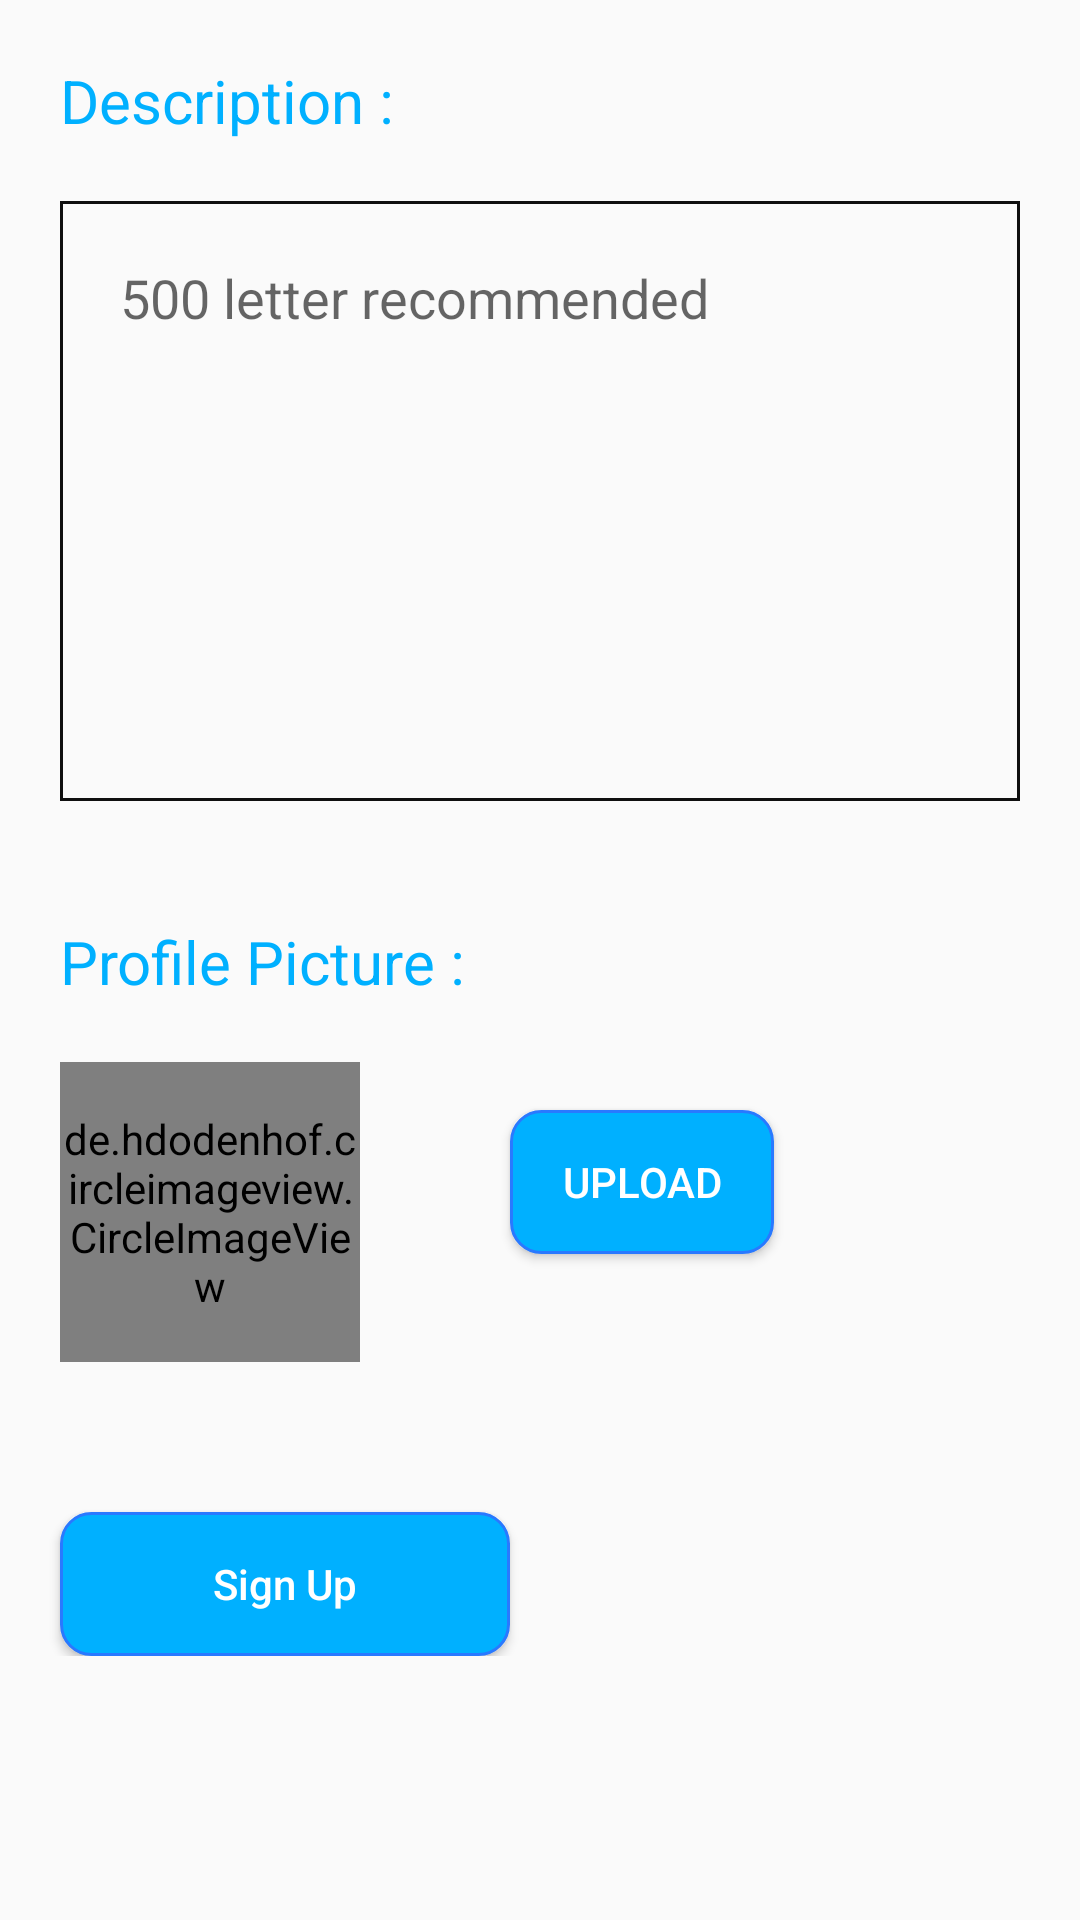

Write the Android layout XML for this screen, with the resource values it uses.
<!-- AndroidManifest.xml: application theme AppTheme -->
<!-- res/layout/fragment_sign_up_hire_second.xml -->
<?xml version="1.0" encoding="utf-8"?>
<ScrollView xmlns:android="http://schemas.android.com/apk/res/android"
    xmlns:tools="http://schemas.android.com/tools"
    android:layout_width="match_parent"
    android:layout_height="match_parent"
    tools:context=".Auth.SignUpHireSecondFragment">

   <LinearLayout
       android:layout_width="match_parent"
       android:layout_height="match_parent"
       android:orientation="vertical"
       >

       <TextView
           android:layout_width="wrap_content"
           android:layout_height="wrap_content"
           android:layout_marginLeft="20dp"
           android:layout_marginTop="20dp"
           android:text="Description : "
           android:textColor="@color/colorPrimary"
           android:textSize="20sp" />

       <EditText
           android:id="@+id/description_et"
           android:layout_width="match_parent"
           android:layout_height="200dp"
           android:layout_margin="20dp"
           android:background="@drawable/black_stoke"
           android:gravity="start"
           android:hint="500 letter recommended"
           android:padding="20dp" />

       <TextView
           android:layout_width="wrap_content"
           android:layout_height="wrap_content"
           android:layout_marginLeft="20dp"
           android:layout_marginTop="20dp"
           android:text="Profile Picture : "
           android:textColor="@color/colorPrimary"
           android:textSize="20sp" />

       <LinearLayout
           android:layout_width="match_parent"
           android:layout_height="wrap_content"
           android:orientation="horizontal">

           <de.hdodenhof.circleimageview.CircleImageView xmlns:app="http://schemas.android.com/apk/res-auto"
               android:id="@+id/profile_iv"
               android:layout_width="100dp"
               android:layout_height="100dp"
               android:layout_centerInParent="true"
               android:layout_marginLeft="20dp"
               android:layout_marginTop="20dp"
               android:src="@drawable/profile_icon"
               app:civ_border_color="#6D6D6D"
               app:civ_border_width="2dp" />

           <Button
               android:id="@+id/upload_btn"
               android:layout_width="wrap_content"
               android:layout_height="wrap_content"
               android:layout_gravity="center"
               android:layout_marginLeft="50dp"
               android:background="@drawable/blue_button_background"
               android:text="Upload"
               android:textColor="@color/white" />
       </LinearLayout>

       <Button
           android:id="@+id/sign_up_btn"
           android:layout_width="150dp"
           android:layout_height="wrap_content"
           android:layout_marginLeft="20dp"
           android:layout_marginTop="50dp"
           android:background="@drawable/blue_button_background"
           android:text="Sign Up"
           android:textAllCaps="false"
           android:textColor="@color/white" />


   </LinearLayout>

</ScrollView>
<!-- resources referenced by this layout -->
<resources>
  <color name="colorPrimary">#00B0FF</color>
  <color name="white">#FFFFFF</color>
  <!-- drawable black_stoke (drawable) -->
  <?xml version="1.0" encoding="utf-8"?>
  <shape android:shape="rectangle" xmlns:android="http://schemas.android.com/apk/res/android">
  
      <stroke android:color="@color/black"
          android:width="1dp"/>
  </shape>
  <!-- drawable blue_button_background (drawable) -->
  <?xml version="1.0" encoding="utf-8"?>
  <shape xmlns:android="http://schemas.android.com/apk/res/android"
      android:shape="rectangle">
  
      <solid android:color="@color/colorPrimary" />
      <corners android:radius="10dp" />
      <stroke
          android:width="1dp"
          android:color="@color/colorPrimaryDark" />
  
  </shape>
  <!-- drawable profile_icon: png bitmap (drawable, 4322 bytes) -->
  <style name="AppTheme" parent="Theme.AppCompat.Light.DarkActionBar">
          
          <item name="colorPrimary">@color/colorPrimary</item>
          <item name="colorPrimaryDark">@color/colorPrimaryDark</item>
          <item name="colorAccent">@color/colorAccent</item>
      </style>
  <color name="black">#0F0F0F</color>
  <color name="colorPrimaryDark">#2979FF</color>
  <color name="colorAccent">#00B0FF</color>
</resources>
